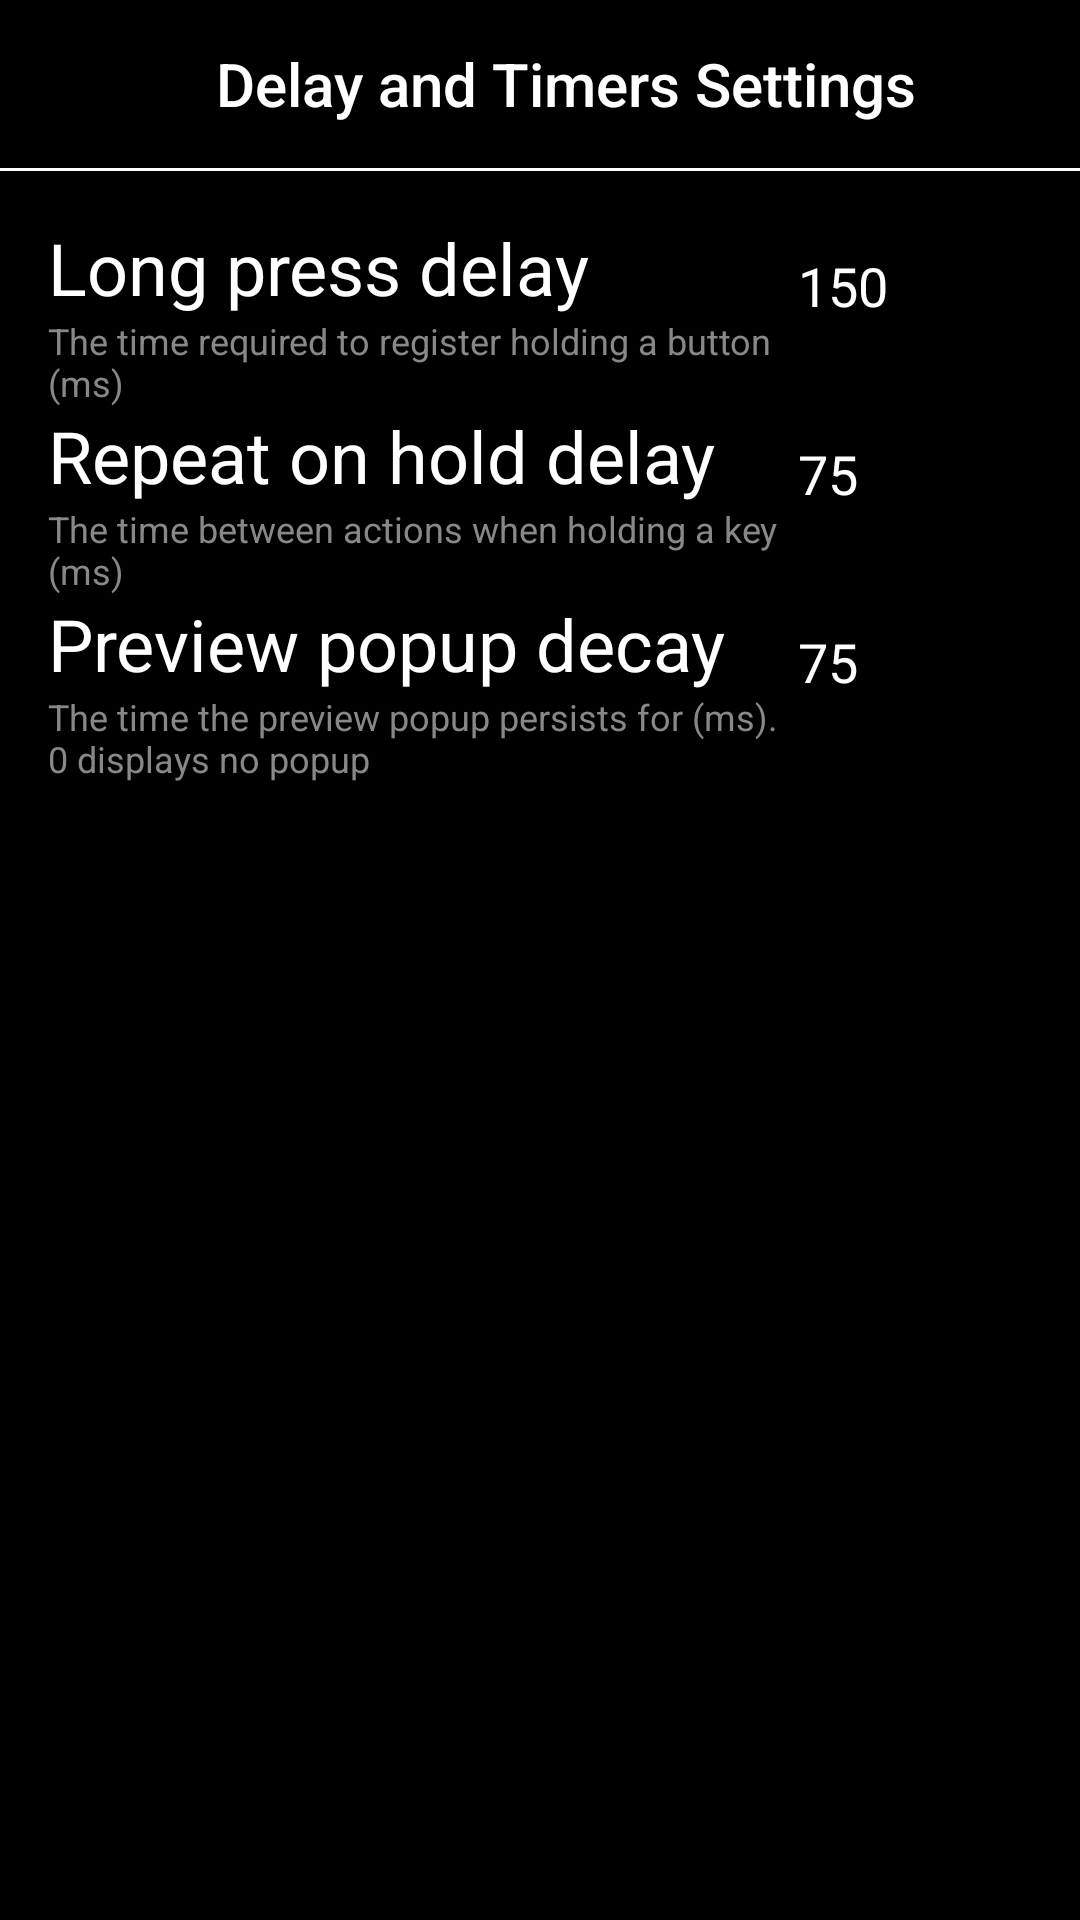

This screen was rendered from an Android layout file. Write that file and the resources it references.
<!-- AndroidManifest.xml: activity theme Theme -->
<!-- res/layout/fragment_timers_settings.xml -->
<?xml version="1.0" encoding="utf-8"?>
<androidx.constraintlayout.widget.ConstraintLayout
    xmlns:android="http://schemas.android.com/apk/res/android"
    xmlns:app="http://schemas.android.com/apk/res-auto"
    xmlns:tools="http://schemas.android.com/tools"
    android:layout_width="match_parent"
    android:layout_height="match_parent"
    android:background="#000000"
    android:fitsSystemWindows="true">

    <androidx.appcompat.widget.Toolbar
        android:id="@+id/toolbar"
        android:layout_width="match_parent"
        android:layout_height="?attr/actionBarSize"
        android:background="@color/black"
        app:title="Delay and Timers Settings"
        app:navigationIconTint="@android:color/white"
        app:titleTextColor="@android:color/white"
        app:navigationIcon="?attr/homeAsUpIndicator"
        app:layout_constraintTop_toTopOf="parent"
        app:layout_constraintStart_toStartOf="parent"
        app:layout_constraintEnd_toEndOf="parent" />

    <View
        android:id="@+id/toolbar_divider"
        android:layout_width="match_parent"
        android:layout_height="1dp"
        android:background="#ffffff"
        app:layout_constraintTop_toBottomOf="@id/toolbar"
        app:layout_constraintStart_toStartOf="parent"
        app:layout_constraintEnd_toEndOf="parent" />

    <ScrollView
        android:layout_width="match_parent"
        app:item_layout="@layout/item_layout"
        app:layout_constraintEnd_toEndOf="parent"
        app:layout_constraintStart_toStartOf="parent"
        app:layout_constraintTop_toBottomOf="@id/toolbar_divider"
        android:layout_height="wrap_content"
        android:paddingLeft="0dp">

        <LinearLayout
            android:layout_width="match_parent"
            android:layout_height="wrap_content"
            android:orientation="vertical"
            android:padding="16dp">

            <LinearLayout
                android:layout_width="match_parent"
                android:layout_height="wrap_content"
                android:orientation="horizontal">

                <LinearLayout
                    android:layout_width="match_parent"
                    android:layout_height="wrap_content"
                    android:layout_weight="1"
                    android:orientation="vertical">

                    <TextView
                        android:layout_width="wrap_content"
                        android:layout_height="wrap_content"
                        android:layout_weight="1"
                        android:text="Long press delay"
                        android:textColor="#FFFFFF"
                        android:textSize="24sp" />
                    <TextView
                        android:layout_width="match_parent"
                        android:layout_height="wrap_content"
                        android:layout_weight="1"
                        android:text="The time required to register holding a button (ms)"
                        android:textColor="#888888"
                        android:textSize="12sp" />
                </LinearLayout>

                <EditText
                    android:id="@+id/longPress"
                    android:layout_width="match_parent"
                    android:layout_height="wrap_content"
                    android:layout_weight="3"
                    android:ems="5"
                    android:inputType="number"
                    android:textColor="#FFFFFF"
                    android:text="150" />
            </LinearLayout>

            <LinearLayout
                android:layout_width="match_parent"
                android:layout_height="wrap_content"
                android:orientation="horizontal">

                <LinearLayout
                    android:layout_width="match_parent"
                    android:layout_height="wrap_content"
                    android:layout_weight="1"
                    android:orientation="vertical">

                    <TextView
                        android:layout_width="wrap_content"
                        android:layout_height="wrap_content"
                        android:layout_weight="1"
                        android:text="Repeat on hold delay"
                        android:textColor="#FFFFFF"
                        android:textSize="24sp" />
                    <TextView
                        android:layout_width="match_parent"
                        android:layout_height="wrap_content"
                        android:layout_weight="1"
                        android:text="The time between actions when holding a key (ms)"
                        android:textColor="#888888"
                        android:textSize="12sp" />
                </LinearLayout>

                <EditText
                    android:id="@+id/repeat"
                    android:layout_width="match_parent"
                    android:layout_height="wrap_content"
                    android:layout_weight="3"
                    android:ems="5"
                    android:inputType="number"
                    android:textColor="#FFFFFF"
                    android:text="75" />
            </LinearLayout>

            <LinearLayout
                android:layout_width="match_parent"
                android:layout_height="wrap_content"
                android:orientation="horizontal">

                <LinearLayout
                    android:layout_width="match_parent"
                    android:layout_height="wrap_content"
                    android:layout_weight="1"
                    android:orientation="vertical">

                    <TextView
                        android:layout_width="wrap_content"
                        android:layout_height="wrap_content"
                        android:layout_weight="1"
                        android:text="Preview popup decay"
                        android:textColor="#FFFFFF"
                        android:textSize="24sp" />
                    <TextView
                        android:layout_width="match_parent"
                        android:layout_height="wrap_content"
                        android:layout_weight="1"
                        android:text="The time the preview popup persists for (ms). 0 displays no popup"
                        android:textColor="#888888"
                        android:textSize="12sp" />
                </LinearLayout>

                <EditText
                    android:id="@+id/decay"
                    android:layout_width="match_parent"
                    android:layout_height="wrap_content"
                    android:layout_weight="3"
                    android:ems="5"
                    android:inputType="number"
                    android:textColor="#FFFFFF"
                    android:text="75" />
            </LinearLayout>


        </LinearLayout>
    </ScrollView>

</androidx.constraintlayout.widget.ConstraintLayout>
<!-- res/layout/item_layout.xml (included above) -->
<?xml version="1.0" encoding="utf-8"?>
<androidx.constraintlayout.widget.ConstraintLayout xmlns:android="http://schemas.android.com/apk/res/android"
    xmlns:app="http://schemas.android.com/apk/res-auto"
    xmlns:tools="http://schemas.android.com/tools"
    android:layout_width="match_parent"
    android:layout_height="wrap_content">

    <LinearLayout
        android:layout_width="match_parent"
        android:layout_height="match_parent"
        android:orientation="horizontal">

        <Space
            android:layout_width="10dp"
            android:layout_height="wrap_content"
            android:layout_weight="0"
            />

        <TextView
            android:id="@+id/name"
            android:layout_width="wrap_content"
            android:layout_height="wrap_content"
            android:layout_weight="1"
            android:text="Layout name"
            android:textColor="#FFFFFF" />

        <CheckBox
            android:id="@+id/enabled"
            android:layout_width="wrap_content"
            android:layout_height="wrap_content"
            android:layout_weight="0"
            android:buttonTint="#FFFFFF" />


        <ImageButton
            android:id="@+id/delete"
            android:layout_width="36dp"
            android:layout_height="48dp"
            android:src="@drawable/bin"
            android:scaleType="fitCenter"
            android:backgroundTint="#00000000"
            android:padding="0dp" />

        <ImageView
            android:id="@+id/drag"
            android:layout_width="-100dp"
            android:layout_height="match_parent"
            android:layout_weight="0"
            app:srcCompat="@android:drawable/arrow_down_float" />

    </LinearLayout>
</androidx.constraintlayout.widget.ConstraintLayout>
<!-- resources referenced by this layout -->
<resources>
  <color name="black">#FF000000</color>
  <!-- drawable bin (drawable) -->
  <vector xmlns:android="http://schemas.android.com/apk/res/android"
      android:width="16dp"
      android:height="16dp"
      android:viewportWidth="4.2333"
      android:viewportHeight="4.2333">
    <path
        android:pathData="M1.3891,0.9922L2.8443,0.9922A0.2646,0.0661 0,0 1,3.1089 1.0583L3.1089,1.0583A0.2646,0.0661 0,0 1,2.8443 1.1245L1.3891,1.1245A0.2646,0.0661 0,0 1,1.1245 1.0583L1.1245,1.0583A0.2646,0.0661 0,0 1,1.3891 0.9922z"
        android:strokeLineJoin="round"
        android:strokeWidth="0.10257"
        android:fillColor="#ffffff"
        android:strokeLineCap="round"/>
    <path
        android:pathData="M1.1245,1.0583h1.9844v0.0661h-1.9844z"
        android:strokeLineJoin="round"
        android:strokeWidth="0.0725279"
        android:fillColor="#ffffff"
        android:strokeLineCap="round"/>
    <path
        android:pathData="m1.2435,1.1906 l0.0661,2.1167H2.9238L2.9899,1.1906ZM1.3758,1.3229H2.8576L2.8008,3.175h-1.3681z"
        android:strokeLineJoin="round"
        android:strokeWidth="0.30458"
        android:fillColor="#ffffff"
        android:strokeLineCap="round"/>
    <path
        android:pathData="M1.9844,0.926h0.2646v0.1323h-0.2646z"
        android:strokeLineJoin="round"
        android:strokeWidth="0.17805"
        android:fillColor="#ffffff"
        android:strokeLineCap="round"/>
  </vector>
  <style name="Theme" parent="Theme.AppCompat.Light.DarkActionBar">
          <item name="colorPrimary">#000000</item>
          <item name="colorPrimaryDark">#000000</item>
          <item name="colorAccent">#000000</item>
      </style>
</resources>
